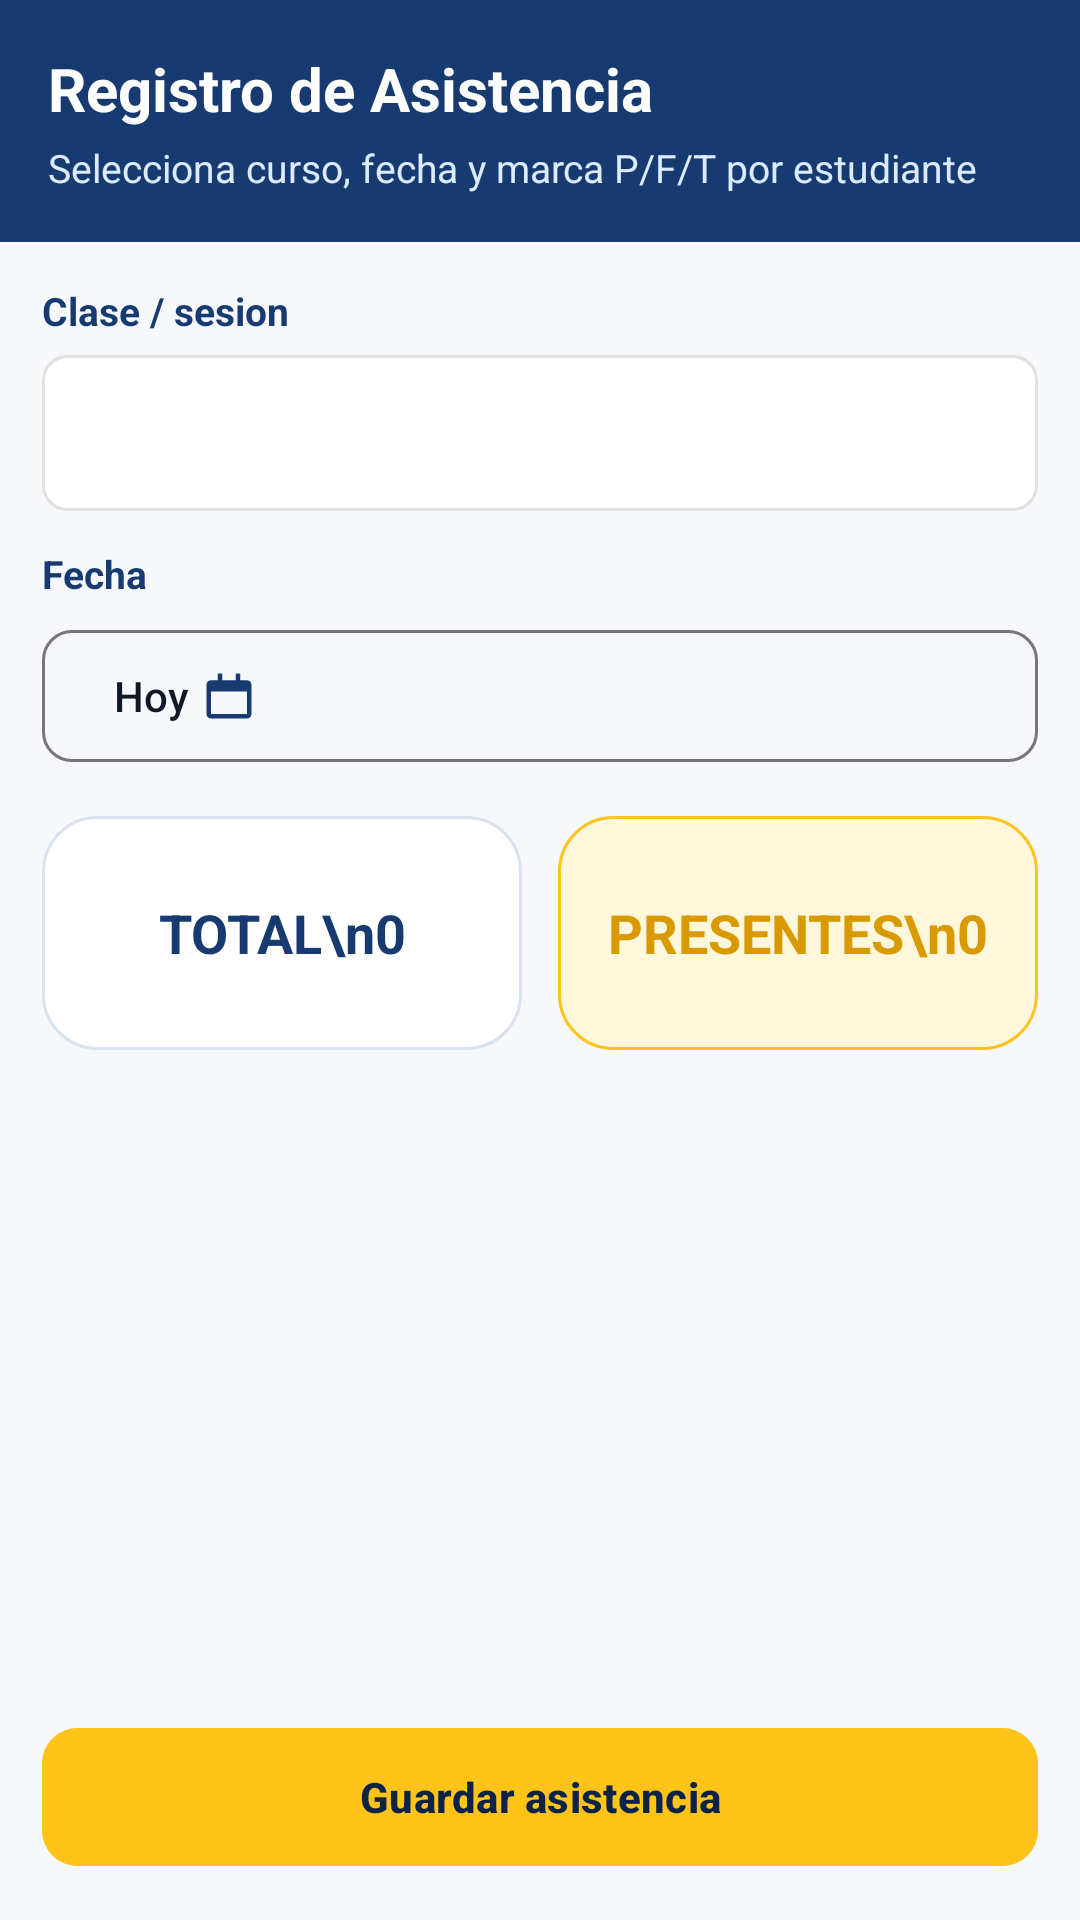

Write the Android layout XML for this screen, with the resource values it uses.
<!-- AndroidManifest.xml: application theme Theme.IEPContinental -->
<!-- res/layout/fragment_attendance.xml -->
<?xml version="1.0" encoding="utf-8"?>
<LinearLayout xmlns:android="http://schemas.android.com/apk/res/android"
    xmlns:app="http://schemas.android.com/apk/res-auto"
    android:layout_width="match_parent"
    android:layout_height="match_parent"
    android:background="@color/background"
    android:orientation="vertical">

    <LinearLayout
        android:layout_width="match_parent"
        android:layout_height="wrap_content"
        android:background="@color/primary"
        android:orientation="vertical"
        android:padding="16dp">

        <TextView
            android:layout_width="match_parent"
            android:layout_height="wrap_content"
            android:text="Registro de Asistencia"
            android:textColor="@color/white"
            android:textSize="20sp"
            android:textStyle="bold" />

        <TextView
            android:layout_width="match_parent"
            android:layout_height="wrap_content"
            android:layout_marginTop="4dp"
            android:text="Selecciona curso, fecha y marca P/F/T por estudiante"
            android:textColor="#DCEBFF"
            android:textSize="13sp" />
    </LinearLayout>

    <LinearLayout
        android:layout_width="match_parent"
        android:layout_height="wrap_content"
        android:orientation="vertical"
        android:padding="14dp">

        <TextView
            android:layout_width="match_parent"
            android:layout_height="wrap_content"
            android:text="Clase / sesion"
            android:textColor="@color/primary"
            android:textSize="13sp"
            android:textStyle="bold" />

        <Spinner
            android:id="@+id/spinnerCourse"
            android:layout_width="match_parent"
            android:layout_height="52dp"
            android:layout_marginTop="6dp"
            android:background="@drawable/bg_input" />

        <TextView
            android:layout_width="match_parent"
            android:layout_height="wrap_content"
            android:layout_marginTop="12dp"
            android:text="Fecha"
            android:textColor="@color/primary"
            android:textSize="13sp"
            android:textStyle="bold" />

        <com.google.android.material.button.MaterialButton
            android:id="@+id/btnDate"
            style="@style/Widget.Material3.Button.OutlinedButton"
            android:layout_width="match_parent"
            android:layout_height="52dp"
            android:layout_marginTop="6dp"
            android:text="Hoy"
            android:textAlignment="viewStart"
            android:textColor="@color/ink"
            app:cornerRadius="10dp"
            app:icon="@drawable/ic_calendar"
            app:iconGravity="textEnd"
            app:iconTint="@color/primary" />

        <LinearLayout
            android:layout_width="match_parent"
            android:layout_height="wrap_content"
            android:layout_marginTop="14dp"
            android:orientation="horizontal">

            <TextView
                android:id="@+id/tvTotal"
                android:layout_width="0dp"
                android:layout_height="78dp"
                android:layout_marginEnd="6dp"
                android:layout_weight="1"
                android:background="@drawable/bg_card_premium"
                android:gravity="center"
                android:text="TOTAL\n0"
                android:textColor="@color/primary"
                android:textSize="18sp"
                android:textStyle="bold" />

            <TextView
                android:id="@+id/tvPresentCount"
                android:layout_width="0dp"
                android:layout_height="78dp"
                android:layout_marginStart="6dp"
                android:layout_weight="1"
                android:background="@drawable/bg_card_gold"
                android:gravity="center"
                android:text="PRESENTES\n0"
                android:textColor="@color/secondary_dark"
                android:textSize="18sp"
                android:textStyle="bold" />
        </LinearLayout>
    </LinearLayout>

    <androidx.recyclerview.widget.RecyclerView
        android:id="@+id/rvStudents"
        android:layout_width="match_parent"
        android:layout_height="0dp"
        android:layout_weight="1"
        android:clipToPadding="false"
        android:paddingHorizontal="12dp"
        android:paddingBottom="8dp" />

    <com.google.android.material.button.MaterialButton
        android:id="@+id/btnSave"
        android:layout_width="match_parent"
        android:layout_height="54dp"
        android:layout_margin="14dp"
        android:backgroundTint="@color/secondary"
        android:text="Guardar asistencia"
        android:textAllCaps="false"
        android:textColor="@color/primary_dark"
        android:textStyle="bold"
        app:cornerRadius="12dp" />
</LinearLayout>
<!-- resources referenced by this layout -->
<resources>
  <color name="background">#F6F8FC</color>
  <color name="ink">#111827</color>
  <color name="primary">#173B70</color>
  <color name="primary_dark">#0B2346</color>
  <color name="secondary">#FFC31A</color>
  <color name="secondary_dark">#D99A00</color>
  <color name="white">#FFFFFF</color>
  <!-- drawable bg_card_gold (drawable) -->
  <?xml version="1.0" encoding="utf-8"?>
  <shape xmlns:android="http://schemas.android.com/apk/res/android">
      <solid android:color="@color/gold_soft" />
      <stroke android:width="1dp" android:color="@color/secondary" />
      <corners android:radius="18dp" />
  </shape>
  <!-- drawable bg_card_premium (drawable) -->
  <?xml version="1.0" encoding="utf-8"?>
  <shape xmlns:android="http://schemas.android.com/apk/res/android">
      <solid android:color="@color/surface" />
      <stroke android:width="1dp" android:color="@color/card_stroke" />
      <corners android:radius="18dp" />
      <padding android:left="0dp" android:top="0dp" android:right="0dp" android:bottom="0dp" />
  </shape>
  <!-- drawable bg_input (drawable) -->
  <?xml version="1.0" encoding="utf-8"?>
  <shape xmlns:android="http://schemas.android.com/apk/res/android"
      android:shape="rectangle">
      <solid android:color="@color/surface" />
      <corners android:radius="8dp" />
      <stroke android:width="1dp" android:color="@color/divider" />
      <padding android:left="16dp" android:top="12dp" android:right="16dp" android:bottom="12dp" />
  </shape>
  <!-- drawable ic_calendar (drawable) -->
  <vector xmlns:android="http://schemas.android.com/apk/res/android"
      android:width="24dp"
      android:height="24dp"
      android:viewportWidth="24"
      android:viewportHeight="24">
      <path
          android:fillColor="@color/text_secondary"
          android:pathData="M7,2h2v3h6V2h2v3h3c1.1,0 2,0.9 2,2v13c0,1.1 -0.9,2 -2,2H4c-1.1,0 -2,-0.9 -2,-2V7c0,-1.1 0.9,-2 2,-2h3V2zM4,10v10h16V10H4z" />
  </vector>
  <style name="Theme.IEPContinental" parent="Theme.Material3.Light.NoActionBar">
          <item name="colorPrimary">@color/primary</item>
          <item name="colorPrimaryDark">@color/primary_dark</item>
          <item name="colorAccent">@color/secondary</item>
          <item name="colorOnPrimary">@color/text_on_primary</item>
          <item name="colorSecondary">@color/secondary</item>
          <item name="colorOnSecondary">@color/text_on_secondary</item>
          <item name="android:colorBackground">@color/background</item>
          <item name="colorSurface">@color/surface</item>
          <item name="colorError">@color/error</item>
          <item name="android:statusBarColor">@color/primary_dark</item>
          <item name="android:navigationBarColor">@color/surface</item>
      </style>
  <color name="gold_soft">#FFF7DB</color>
  <color name="surface">#FFFFFF</color>
  <color name="card_stroke">#D9E2EF</color>
  <color name="divider">#E0E0E0</color>
  <color name="text_secondary">#757575</color>
  <color name="text_on_primary">#FFFFFF</color>
  <color name="text_on_secondary">#FFFFFF</color>
  <color name="error">#F44336</color>
</resources>
